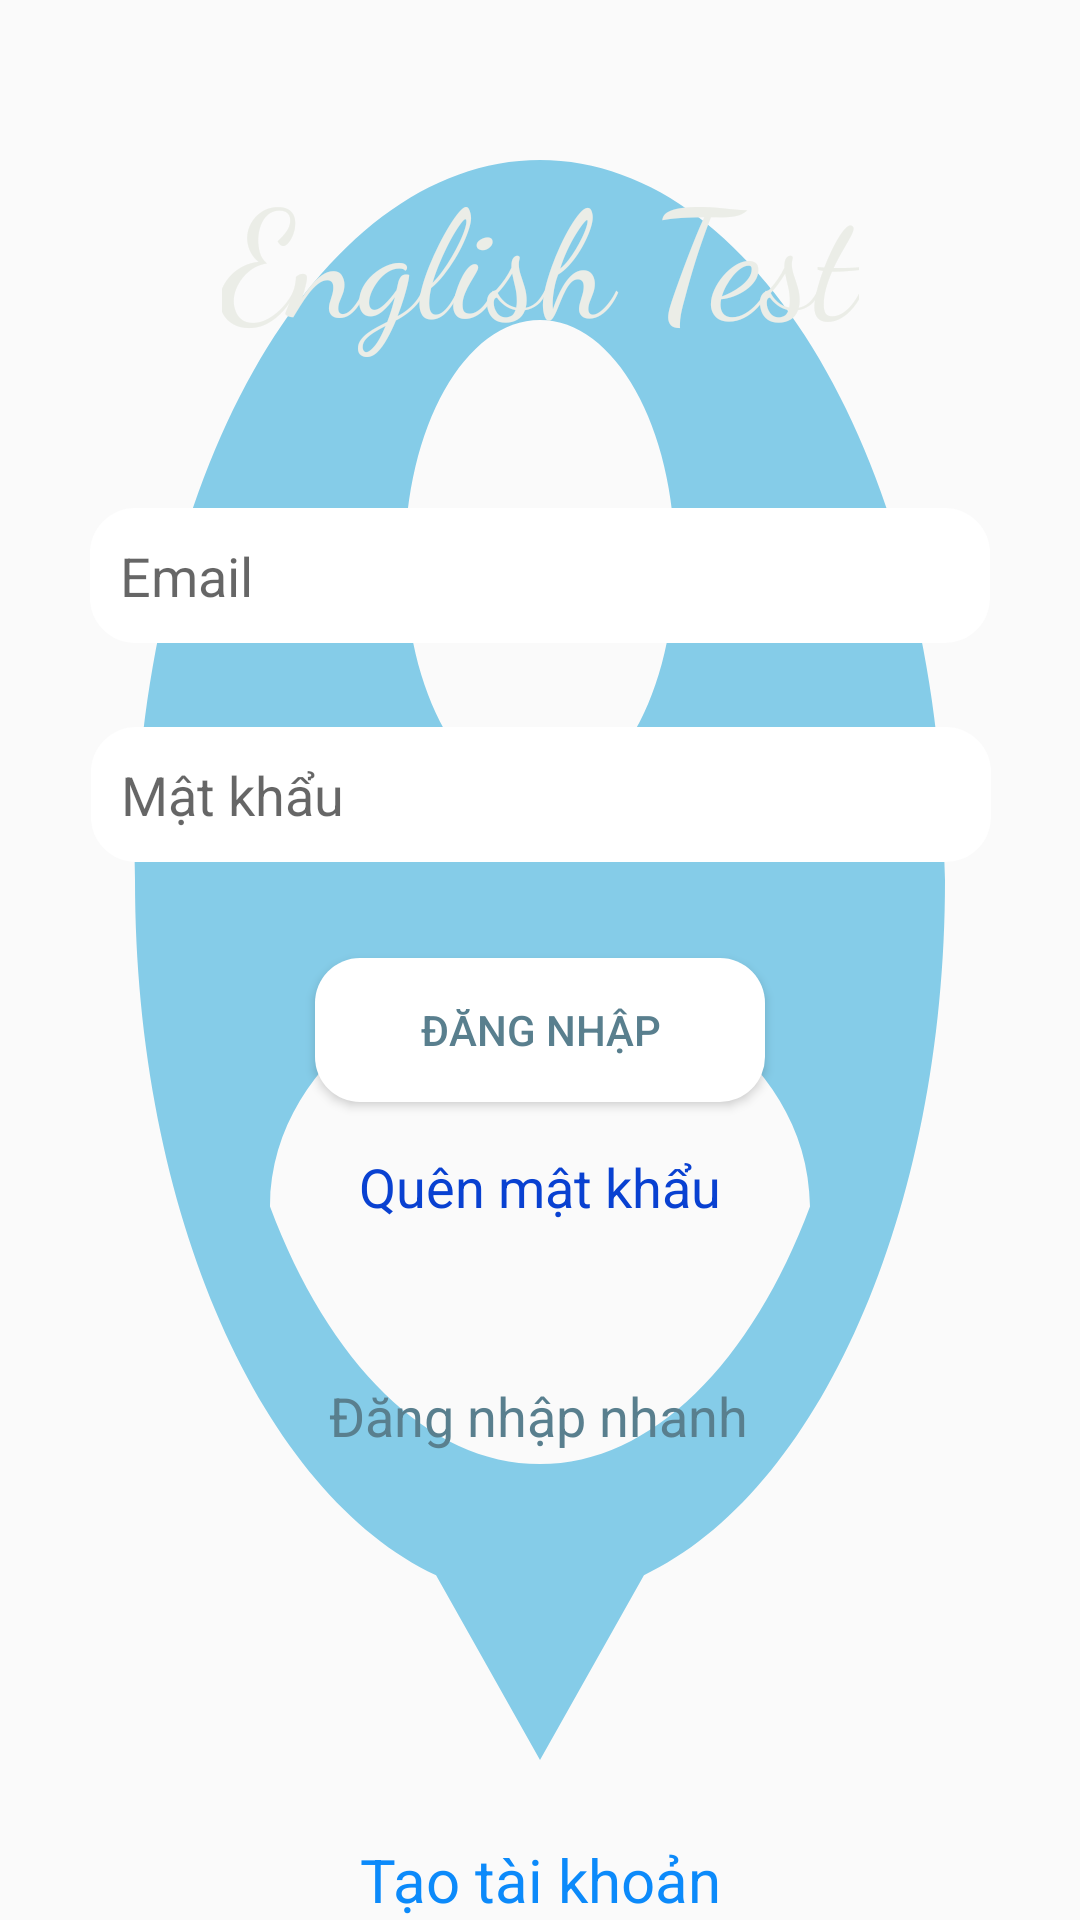

Here is an Android app screen rendered from its layout file. Give the layout XML and the strings, colors and styles it references.
<!-- AndroidManifest.xml: application theme AppTheme -->
<!-- res/layout/activity_login1.xml -->
<?xml version="1.0" encoding="utf-8"?>
<androidx.constraintlayout.widget.ConstraintLayout xmlns:android="http://schemas.android.com/apk/res/android"
    xmlns:app="http://schemas.android.com/apk/res-auto"
    xmlns:tools="http://schemas.android.com/tools"
    android:layout_width="match_parent"
    android:layout_height="match_parent"
    android:background="@drawable/ic_login"
    tools:context=".LoginActivity1">

    <TextView
        android:id="@+id/textView"
        android:layout_width="wrap_content"
        android:layout_height="wrap_content"
        android:layout_marginTop="50dp"
        android:text="@string/english_test"
        android:fontFamily="cursive"
        android:textColor="#EBEDE7"
        android:textSize="50sp"
        app:layout_constraintEnd_toEndOf="parent"
        app:layout_constraintStart_toStartOf="parent"
        app:layout_constraintTop_toTopOf="parent" />

    <EditText
        android:id="@+id/edtEmail"
        android:layout_width="300dp"
        android:layout_height="45dp"
        android:layout_marginTop="50dp"
        android:background="@drawable/botron"
        android:ems="10"
        android:paddingLeft="10dp"
        android:hint="@string/email"
        android:inputType="textEmailAddress"
        android:textSize="18sp"
        app:layout_constraintEnd_toEndOf="parent"
        app:layout_constraintStart_toStartOf="parent"
        app:layout_constraintTop_toBottomOf="@+id/textView"
        android:autofillHints="" />

    <EditText
        android:id="@+id/edtMatKhau"
        android:layout_width="300dp"
        android:layout_height="45dp"
        android:layout_marginTop="28dp"
        android:background="@drawable/botron"
        android:ems="10"
        android:paddingLeft="10dp"
        android:hint="@string/matkhau"
        android:inputType="textPassword"
        android:textSize="18sp"
        app:layout_constraintEnd_toEndOf="parent"
        app:layout_constraintHorizontal_bias="0.504"
        app:layout_constraintStart_toStartOf="parent"
        app:layout_constraintTop_toBottomOf="@+id/edtEmail"
        android:autofillHints="" />

    <Button
        android:id="@+id/btnDangNhap"
        android:layout_width="150dp"
        android:layout_height="wrap_content"
        android:layout_marginTop="32dp"
        android:text="@string/dangnhap"
        android:textColor="#597F8E"
        android:background="@drawable/botron"
        app:layout_constraintEnd_toEndOf="parent"
        app:layout_constraintStart_toStartOf="parent"
        app:layout_constraintTop_toBottomOf="@+id/edtMatKhau" />

    <TextView
        android:id="@+id/txtQMK"
        android:layout_width="wrap_content"
        android:layout_height="wrap_content"
        android:layout_marginTop="16dp"
        android:gravity="center"
        android:text="@string/quenmatkhau"
        android:textColor="#0941D1"
        android:textSize="18sp"
        app:layout_constraintEnd_toEndOf="parent"
        app:layout_constraintStart_toStartOf="parent"
        app:layout_constraintTop_toBottomOf="@+id/btnDangNhap" />

    <TextView
        android:id="@+id/txtDangNhapNhanh"
        android:layout_width="wrap_content"
        android:layout_height="wrap_content"
        android:layout_marginTop="52dp"
        android:text="@string/dangnhapnhanh"
        android:textColor="#597F8E"
        android:textSize="18sp"
        app:layout_constraintEnd_toEndOf="parent"
        app:layout_constraintHorizontal_bias="0.498"
        app:layout_constraintStart_toStartOf="parent"
        app:layout_constraintTop_toBottomOf="@+id/txtQMK" />


    <TextView
        android:id="@+id/txtDangki"
        android:layout_width="wrap_content"
        android:layout_height="wrap_content"
        android:layout_marginTop="4dp"
        android:text="Tạo tài khoản"
        android:textColor="#0C8AFA"
        android:textSize="20sp"
        app:layout_constraintBottom_toBottomOf="parent"
        app:layout_constraintEnd_toEndOf="parent"
        app:layout_constraintStart_toStartOf="parent"
        app:layout_constraintTop_toBottomOf="@+id/imageBtnGoogle" />


</androidx.constraintlayout.widget.ConstraintLayout>
<!-- resources referenced by this layout -->
<resources>
  <!-- drawable botron (drawable) -->
  <?xml version="1.0" encoding="utf-8"?>
  <selector xmlns:android="http://schemas.android.com/apk/res/android">
      <item>
          <shape
              android:shape="rectangle"
              android:padding="10dp">
              <solid android:color="#FFFFFF"/>
              <corners
                  android:bottomRightRadius="15dp"
                  android:bottomLeftRadius="15dp"
                  android:topLeftRadius="15dp"
                  android:topRightRadius="15dp"/>
          </shape>
      </item>
  
  </selector>
  <!-- drawable ic_login (drawable) -->
  <vector android:height="24dp" android:tint="#85CCE8"
      android:viewportHeight="24" android:viewportWidth="24"
      android:width="24dp" xmlns:android="http://schemas.android.com/apk/res/android">
      <path android:fillColor="@android:color/white" android:pathData="M12,2c-4.97,0 -9,4.03 -9,9 0,4.17 2.84,7.67 6.69,8.69L12,22l2.31,-2.31C18.16,18.67 21,15.17 21,11c0,-4.97 -4.03,-9 -9,-9zM12,4c1.66,0 3,1.34 3,3s-1.34,3 -3,3 -3,-1.34 -3,-3 1.34,-3 3,-3zM12,18.3c-2.5,0 -4.71,-1.28 -6,-3.22 0.03,-1.99 4,-3.08 6,-3.08 1.99,0 5.97,1.09 6,3.08 -1.29,1.94 -3.5,3.22 -6,3.22z"/>
  </vector>
  <string name="dangnhap">Đăng nhập</string>
  <string name="dangnhapnhanh">Đăng nhập nhanh</string>
  <string name="email">Email</string>
  <string name="english_test">English Test</string>
  <string name="matkhau">Mật khẩu</string>
  <string name="quenmatkhau">Quên mật khẩu</string>
  <style name="AppTheme" parent="Theme.AppCompat.Light.DarkActionBar">
          <item name="colorPrimary">@color/colorPrimary</item>
          <item name="colorPrimaryDark">@color/colorPrimaryDark</item>
          <item name="colorAccent">@color/colorAccent</item>
      </style>
  <color name="colorPrimary">#55acee</color>
  <color name="colorPrimaryDark">#0077b5</color>
  <color name="colorAccent">#03DAC5</color>
</resources>
